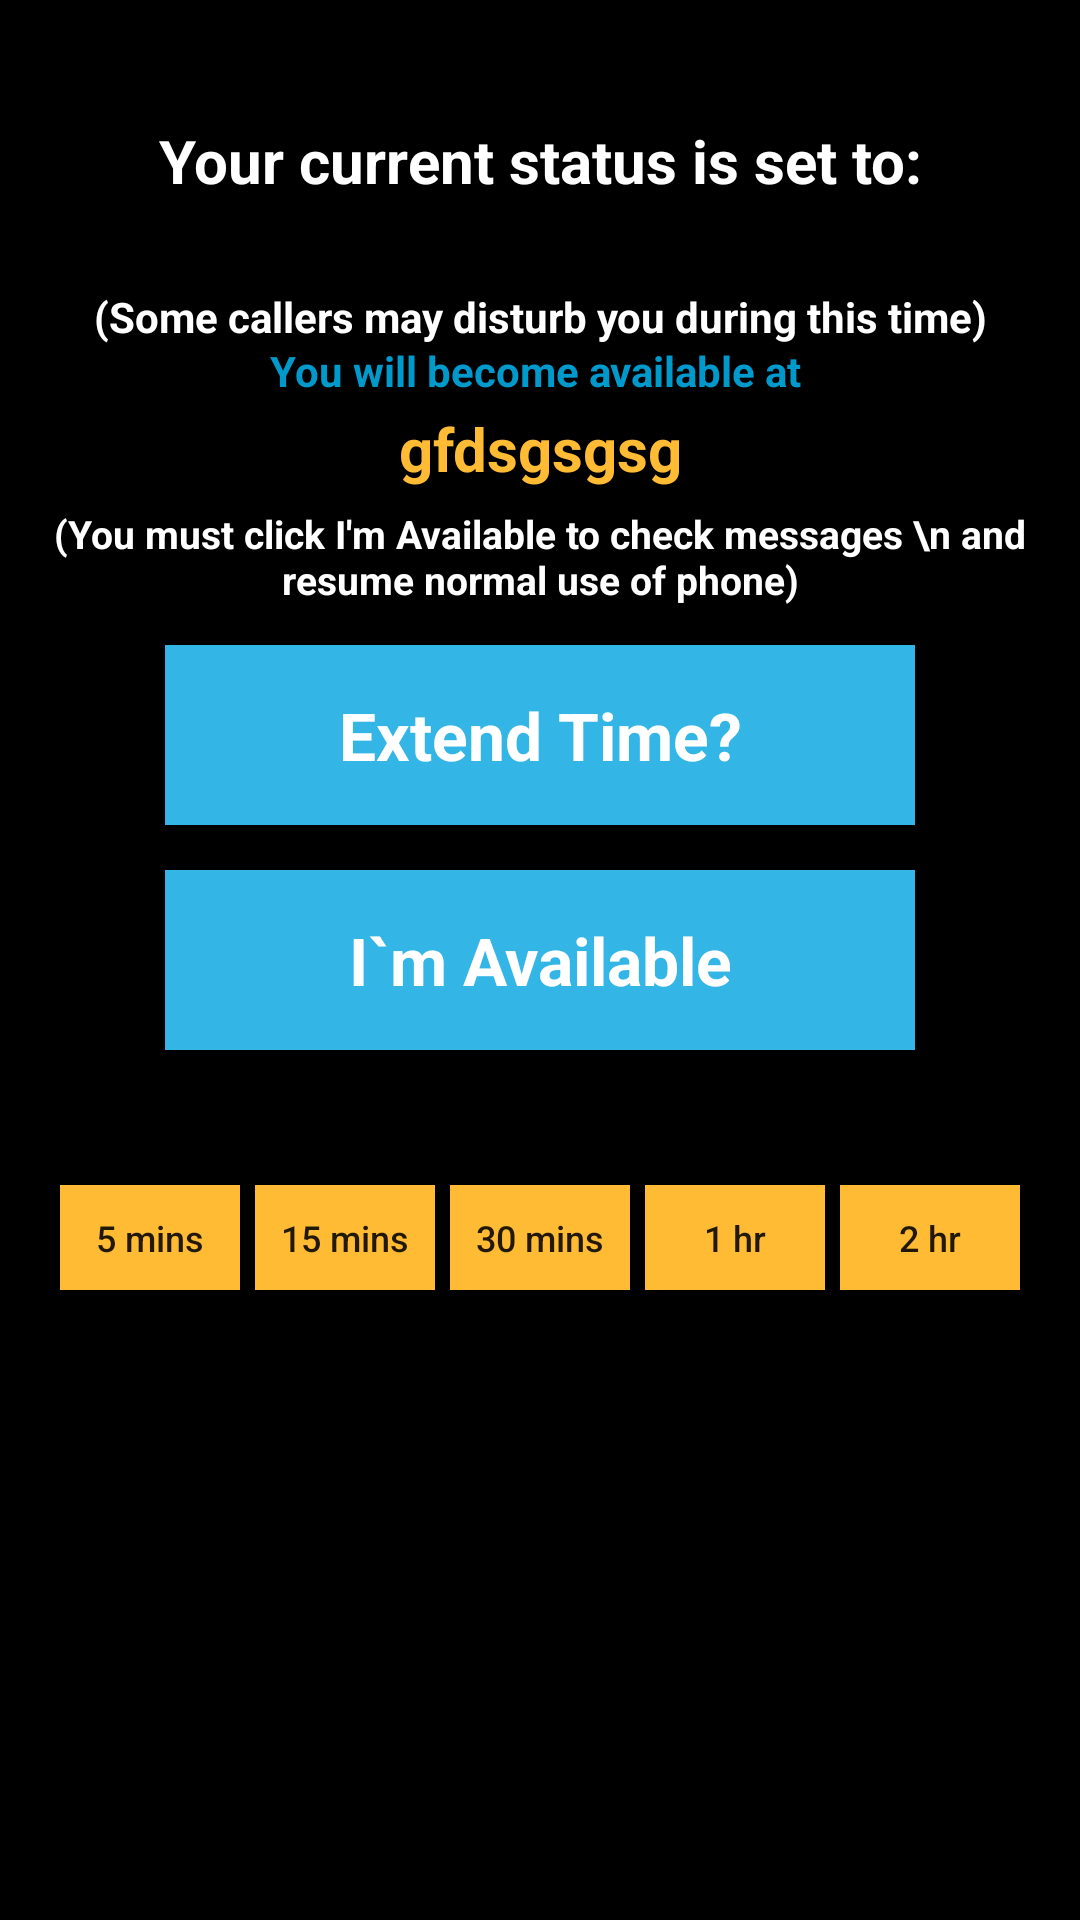

Produce the Android XML layout that renders to this screen, including the resource entries it uses.
<!-- AndroidManifest.xml: application theme AppTheme -->
<!-- res/layout/activity_status_remainder.xml -->
<?xml version="1.0" encoding="UTF-8"?>
<ScrollView xmlns:android="http://schemas.android.com/apk/res/android"
    android:layout_width="match_parent"
    android:layout_height="match_parent"
    android:background="@color/BLACK"
    android:fillViewport="true">


    <RelativeLayout
        android:layout_width="match_parent"
        android:layout_height="match_parent">


        <RelativeLayout
            android:layout_width="match_parent"
            android:layout_height="match_parent"
            android:layout_centerVertical="true"
            android:id="@+id/layout_empty"
            android:visibility="gone">

            <TextView
                android:layout_width="match_parent"
                android:layout_height="wrap_content"
                android:text="No Status To Display"
                android:textSize="20dp"
                android:textStyle="bold"
                android:textColor="@color/WHITE"
                android:gravity="center"
                android:layout_centerVertical="true"/>

        </RelativeLayout>

        <RelativeLayout
            android:layout_width="match_parent"
            android:layout_height="match_parent"
            android:id="@+id/layout_status"
            android:visibility="visible">

            <TableLayout
                android:layout_width="match_parent"
                android:layout_height="wrap_content"
                android:background="@color/BLACK"
                android:visibility="visible"
                android:layout_marginTop="30dp"
                android:id="@+id/tableLayout">

                <TextView
                    android:id="@+id/textHeading"
                    android:layout_width="fill_parent"
                    android:layout_height="wrap_content"
                    android:gravity="center"
                    android:paddingTop="10dp"
                    android:textSize="20sp"
                    android:textStyle="bold"
                    android:text="Your current status is set to:"
                    android:textAppearance="?android:attr/textAppearanceMedium"
                    android:textColor="@color/WHITE" />

                <TextView
                    android:id="@+id/textStatus"
                    android:layout_width="fill_parent"
                    android:layout_height="wrap_content"
                    android:gravity="center"
                    android:paddingBottom="5dp"
                    android:paddingTop="5dp"
                    android:text=""
                    android:textSize="20sp"
                    android:textStyle="bold"
                    android:textAppearance="?android:attr/textAppearanceMedium"
                    android:textColor="@color/YELLOW" />


                <LinearLayout
                    android:layout_width="match_parent"
                    android:orientation="vertical" >

                    <TextView
                        android:layout_width="match_parent"
                        android:layout_height="wrap_content"
                        android:gravity="center"
                        android:layout_marginTop="10dp"
                        android:textSize="14sp"
                        android:textStyle="bold"
                        android:text="You will become available at "
                        android:textAppearance="?android:attr/textAppearanceSmall"
                        android:textColor="@color/colorAccent" />
                    <TextView
                        android:id="@+id/textEndTime"
                        android:layout_width="fill_parent"
                        android:layout_height="wrap_content"
                        android:gravity="center"
                        android:padding="3dp"
                        android:text="gfdsgsgsg"
                        android:textSize="20sp"
                        android:textStyle="bold"
                        android:textAppearance="?android:attr/textAppearanceMedium"
                        android:textColor="@color/YELLOW" />

                    <TextView
                        android:id="@+id/textChange"
                        android:layout_width="fill_parent"
                        android:layout_height="wrap_content"
                        android:gravity="center"
                        android:padding="3dp"
                        android:text="(You must click I'm Available to check messages \n and resume normal use of phone)"
                        android:textSize="13sp"
                        android:textStyle="bold"
                        android:textAppearance="?android:attr/textAppearanceMedium"
                        android:textColor="@color/WHITE" />


                    <Button
                        android:id="@+id/button_Chane_status"
                        android:layout_width="250dp"
                        android:layout_height="60dp"
                        android:layout_gravity="center"
                        android:layout_marginBottom="5dp"
                        android:layout_marginTop="10dp"
                        android:background="#ff33b5e5"
                        android:text="Change Status"
                        android:textAppearance="?android:attr/textAppearanceLarge"
                        android:textColor="#FFFFFF"
                        android:textStyle="bold"
                        android:visibility="gone"/>

                    <Button
                        android:id="@+id/button_extend_time"
                        android:layout_width="250dp"
                        android:layout_height="60dp"
                        android:layout_gravity="center"
                        android:layout_marginBottom="5dp"
                        android:layout_marginTop="10dp"
                        android:background="#ff33b5e5"
                        android:text="Extend Time?"
                        android:textAppearance="?android:attr/textAppearanceLarge"
                        android:textColor="#FFF"
                        android:textStyle="bold" />

                    <Button
                        android:id="@+id/button_reset"
                        android:layout_width="250dp"
                        android:layout_height="60dp"
                        android:layout_gravity="center"
                        android:layout_marginBottom="10dp"
                        android:layout_marginTop="10dp"
                        android:background="#ff33b5e5"
                        android:text="I`m Available"
                        android:textAppearance="?android:attr/textAppearanceLarge"
                        android:textColor="#FFF"
                        android:textStyle="bold"
                        />

                </LinearLayout>

                <RelativeLayout
                    android:layout_width="match_parent"
                    android:layout_height="wrap_content"
                    android:layout_marginTop="20dp"
                    android:id="@+id/layout_extend">

                    <ImageView
                        android:layout_width="wrap_content"
                        android:layout_height="wrap_content"
                        android:src="@drawable/close_icon"
                        android:id="@+id/close_icon"
                        android:layout_alignParentRight="true"
                        android:padding="5dp"/>

                    <LinearLayout
                        android:layout_width="match_parent"
                        android:layout_height="wrap_content"
                        android:orientation="horizontal"
                        android:gravity="center"
                        android:paddingBottom="5dp"
                        android:paddingTop="5dp"
                        android:paddingRight="3dp"
                        android:paddingLeft="3dp"
                        android:visibility="visible"
                        android:layout_below="@+id/close_icon">

                        <Button
                            android:layout_width="60dp"
                            android:layout_height="35dp"
                            android:text="5 mins"
                            android:textSize="12dp"
                            android:id="@+id/btn_five"
                            android:layout_marginRight="5dp"
                            android:background="@color/YELLOW"
                            android:textAllCaps="false"/>

                        <Button
                            android:layout_width="60dp"
                            android:layout_height="35dp"
                            android:text="15 mins"
                            android:textSize="12dp"
                            android:id="@+id/btn_ten"
                            android:layout_marginRight="5dp"
                            android:background="@color/YELLOW"
                            android:textAllCaps="false"/>

                        <Button
                            android:layout_width="60dp"
                            android:layout_height="35dp"
                            android:text="30 mins"
                            android:textSize="12dp"
                            android:id="@+id/btn_fifteen"
                            android:textAllCaps="false"
                            android:layout_marginRight="5dp"
                            android:background="@color/YELLOW"/>

                        <Button
                            android:layout_width="60dp"
                            android:layout_height="35dp"
                            android:text="1 hr"
                            android:textSize="12dp"
                            android:id="@+id/btn_one_hour"
                            android:layout_marginRight="5dp"
                            android:background="@color/YELLOW"
                            android:textAllCaps="false"/>

                        <Button
                            android:layout_width="60dp"
                            android:layout_height="35dp"
                            android:text="2 hr"
                            android:textSize="12dp"
                            android:id="@+id/btn_two_hour"
                            android:background="@color/YELLOW"
                            android:textAllCaps="false"/>

                    </LinearLayout>



                </RelativeLayout>






            </TableLayout>

            <TextView
                android:id="@+id/textInfo"
                android:layout_width="fill_parent"
                android:layout_height="wrap_content"
                android:gravity="center"
                android:paddingBottom="5dp"
                android:textSize="14sp"
                android:textStyle="bold"
                android:text="@string/detach_info"
                android:textAppearance="?android:attr/textAppearanceMedium"
                android:textColor="@color/WHITE"
                android:layout_alignTop="@+id/tableLayout"
                android:layout_alignParentStart="true"
                android:layout_marginTop="66dp" />


        </RelativeLayout>


    </RelativeLayout>

</ScrollView>
<!-- resources referenced by this layout -->
<resources>
  <color name="BLACK">#000000</color>
  <color name="WHITE">#ffffff</color>
  <color name="YELLOW">#FFBB34</color>
  <color name="colorAccent">#0099cc</color>
  <string name="detach_info">(Some callers may disturb you during this time)</string>
  <style name="AppTheme" parent="Theme.AppCompat.Light.NoActionBar">
          
          <item name="colorPrimary">@color/colorPrimary</item>
          <item name="colorPrimaryDark">@color/colorPrimaryDark</item>
          <item name="colorAccent">@color/colorAccent</item>
          <item name="android:windowNoTitle">true</item>
          <item name="windowActionBar">false</item>
          <item name="drawerArrowStyle">@style/DrawerArrowStyle</item>
          <item name="windowActionModeOverlay">true</item>
          <item name="android:windowTranslucentStatus">true</item>
          <item name="android:actionMenuTextColor">@color/WHITE</item>
          <item name="actionMenuTextColor">@color/WHITE</item>
          <item name="android:actionBarStyle">@style/TranslucentActionBar</item>
      </style>
  <color name="colorPrimary">#0099cc</color>
  <color name="colorPrimaryDark">#000000</color>
  <style name="DrawerArrowStyle" parent="Base.Widget.AppCompat.DrawerArrowToggle">
          <item name="spinBars">true</item>
          <item name="color">@android:color/white</item>
      </style>
  <style name="TranslucentActionBar" parent="@android:style/Widget.Holo.Light.ActionBar">
          <item name="android:background">@android:color/transparent</item>
      </style>
</resources>
